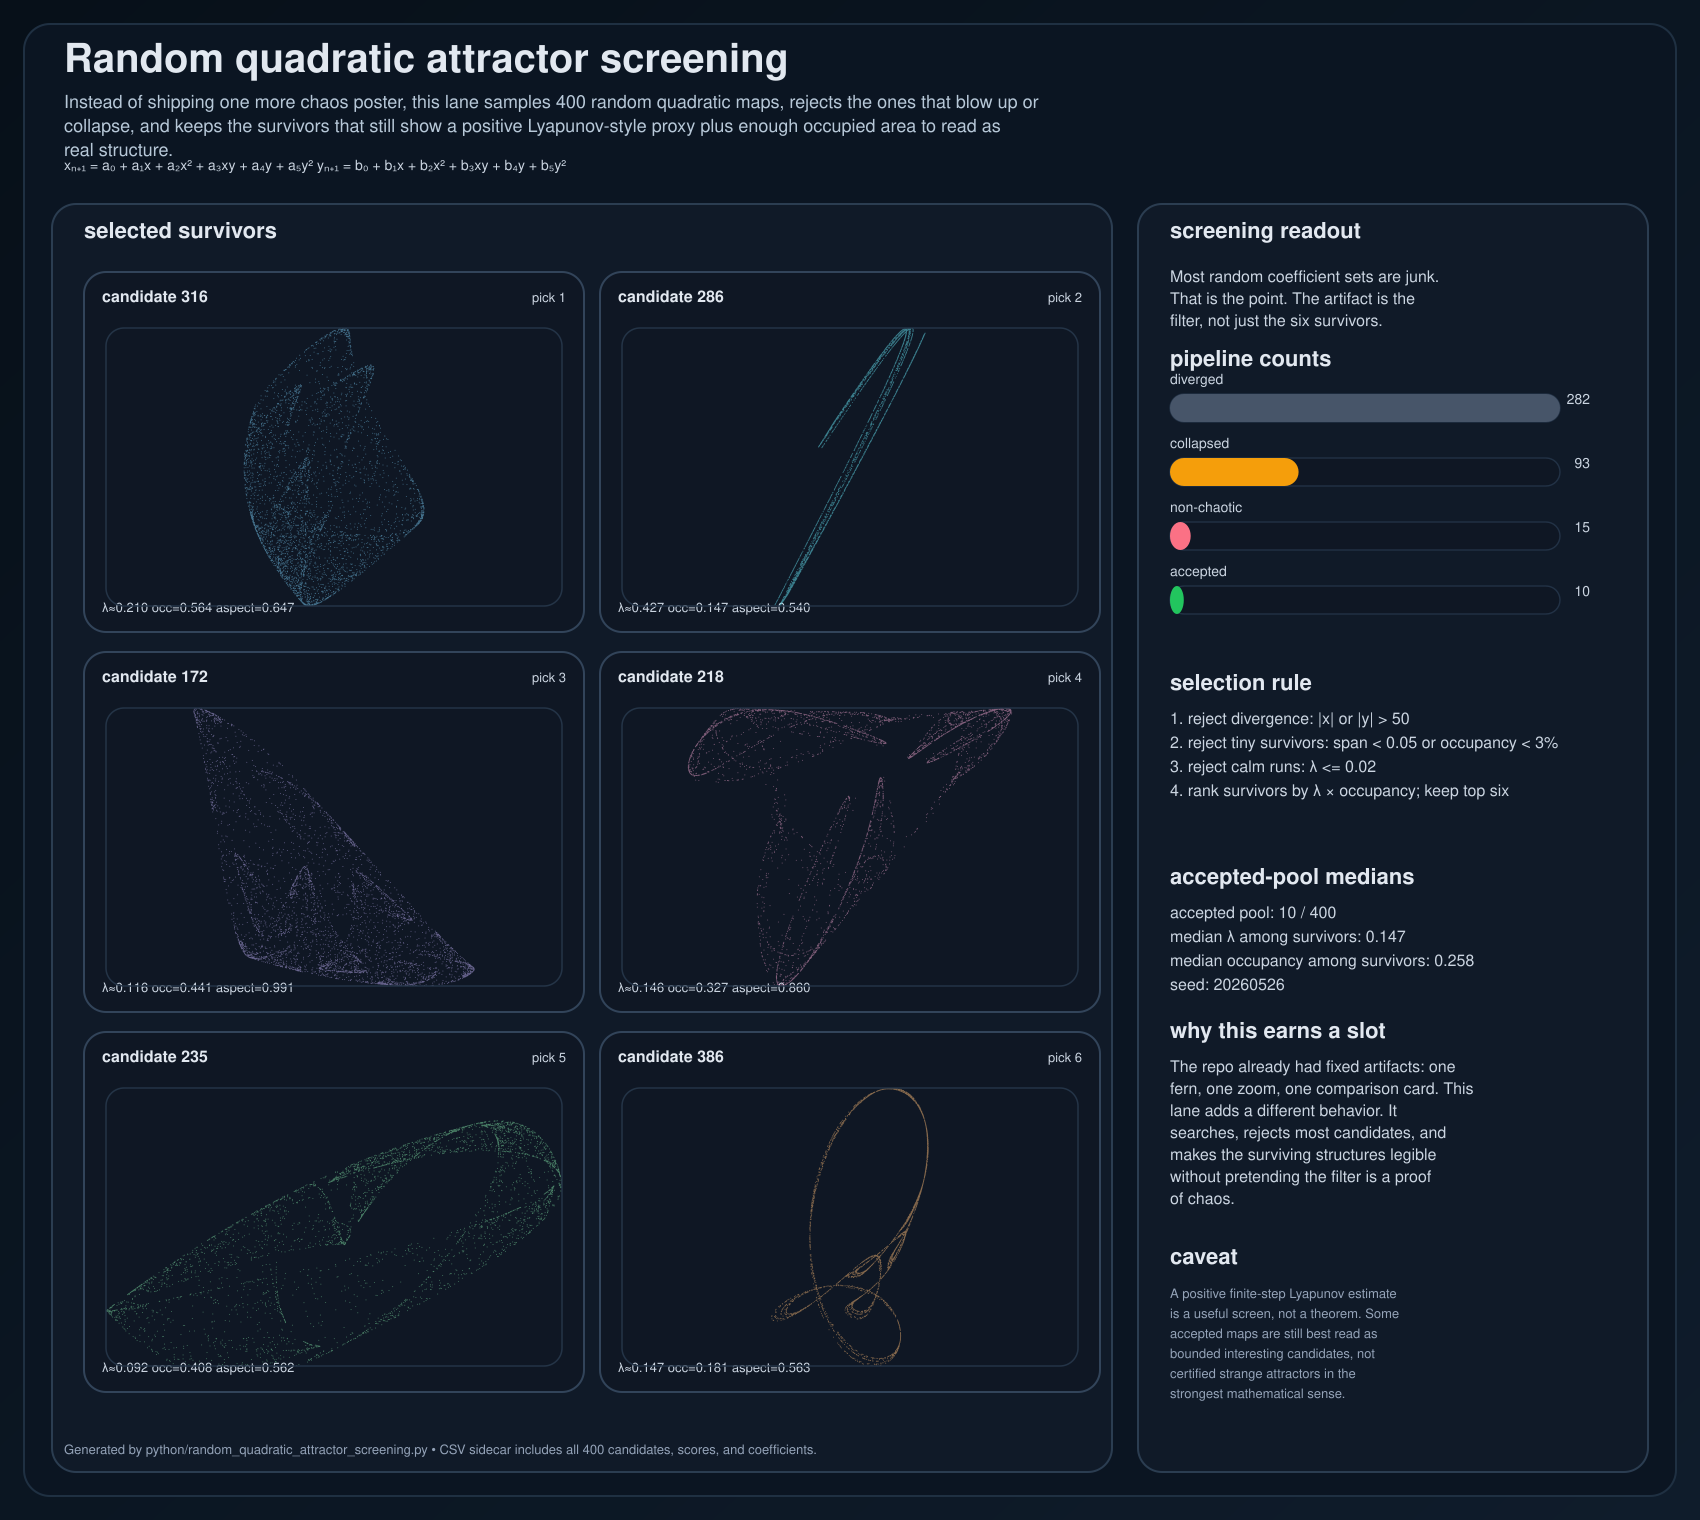

The file beside this chart, header and first rows:
candidate_id, status, selected_rank, score, lambda_max, occupancy, span_x, span_y, aspect_ratio, min_x, max_x, min_y, max_y, a0, a1, a2, a3, a4, a5, b0, b1, b2, b3, b4
1, diverged, , 0.000000, , 0.000000, 0.000000, 0.000000, 0.000000, 0.000000, 0.000000, 0.000000, 0.000000, 0.3894, 1.024, 0.9957, 0.8084, -0.08008, 0.4444, -0.4379, -0.6784, 0.05149, -0.86, 0.05263
2, collapsed, , 0.000000, -0.06293, 0.000000, 0.000000, 0.000000, 0.000000, -0.2303, -0.2303, -0.182, -0.182, -0.2577, -0.4114, 1.127, -0.9344, 0.344, -0.7628, -0.09968, 0.5249, 0.3817, 0.7382, -0.09824
3, diverged, , 0.000000, , 0.000000, 0.000000, 0.000000, 0.000000, 0.000000, 0.000000, 0.000000, 0.000000, -0.9275, -0.02972, -0.5284, 0.2823, 0.4196, -0.9156, 0.5777, 1.042, -0.04678, 0.4818, -0.9998
4, collapsed, , 0.000000, -0.3166, 0.000000, 0.000000, 0.000000, 0.000000, -0.5059, -0.5059, 0.6802, 0.6802, -0.4394, -0.554, -0.07658, -0.611, -0.791, 0.001198, 0.4227, -0.3742, -0.2174, 0.3862, 0.9695
5, diverged, , 0.000000, , 0.000000, 0.000000, 0.000000, 0.000000, 0.000000, 0.000000, 0.000000, 0.000000, -0.3894, 0.9972, 0.08665, -1.08, 0.5488, 0.61, 0.2212, -0.0527, -0.4867, 1.119, 0.4638
6, diverged, , 0.000000, , 0.000000, 0.000000, 0.000000, 0.000000, 0.000000, 0.000000, 0.000000, 0.000000, 0.284, -0.7918, 1.103, -0.2901, -0.764, -0.5094, -0.3388, -0.2215, -0.668, -0.6973, 0.6324
7, collapsed, , 0.000000, -0.1345, 0.001250, 0.4028, 0.1456, 0.3616, -0.1603, 0.2425, -1.305, -1.159, -1.083, -0.7591, -0.532, -0.4077, 0.03768, 0.7936, -0.7138, 0.2024, 0.02654, 0.4683, 0.8215
8, collapsed, , 0.000000, -0.7824, 0.000000, 0.000000, 0.000000, 0.000000, 0.2983, 0.2983, -0.09261, -0.09261, 0.3921, -0.5197, -0.5904, -0.4191, -0.9992, 1.116, -0.1825, 0.4163, -0.2331, 0.1259, 0.08274
9, diverged, , 0.000000, , 0.000000, 0.000000, 0.000000, 0.000000, 0.000000, 0.000000, 0.000000, 0.000000, -1.065, -0.1027, -0.4306, 0.7684, -0.4712, 1.182, 1.121, 0.5889, 0.2919, -1.098, 0.4866
10, collapsed, , 0.000000, -1.092, 0.000000, 0.000000, 0.000000, 0.000000, 0.1757, 0.1757, 0.2598, 0.2598, 0.02014, 0.1996, -0.8563, -0.723, 0.8816, -0.7277, 0.3031, 0.265, -1.061, 0.3464, -0.134
11, collapsed, , 0.000000, -0.8484, 0.000000, 0.000000, 0.000000, 0.000000, -0.2255, -0.2255, -0.2158, -0.2158, -0.1945, -0.2567, -1.173, 0.082, 0.1439, -0.04745, -0.5269, -1.196, -0.165, 0.5984, -0.3315
12, diverged, , 0.000000, , 0.000000, 0.000000, 0.000000, 0.000000, 0.000000, 0.000000, 0.000000, 0.000000, 0.585, 0.09766, 1.096, -0.8786, 1.035, -0.4385, 1.059, -0.3387, 0.509, -0.07781, -0.7906
13, collapsed, , 0.000000, -0.4189, 0.000000, 0.000000, 0.000000, 0.000000, 0.4629, 0.4629, 0.7527, 0.7527, 0.5924, 0.2739, -0.07043, 0.582, -0.904, 0.4173, 0.6397, -0.691, -0.3046, 0.1032, 1.139
14, diverged, , 0.000000, , 0.000000, 0.000000, 0.000000, 0.000000, 0.000000, 0.000000, 0.000000, 0.000000, 1.106, 1.154, 1.159, 0.3836, 1.173, 0.6695, -0.6356, -0.3445, 0.9224, -0.1088, -0.4722
15, collapsed, , 0.000000, -0.1668, 0.000000, 0.000000, 0.000000, 0.000000, 0.1477, 0.1477, 0.2536, 0.2536, -0.128, -0.5787, -0.007772, 0.8201, 1.067, 0.9333, 0.3518, 0.07719, -0.9059, -0.6568, -0.2812
16, diverged, , 0.000000, , 0.000000, 0.000000, 0.000000, 0.000000, 0.000000, 0.000000, 0.000000, 0.000000, 0.1159, -0.5258, -0.6746, 0.9494, -0.6654, -0.6768, -1.068, 0.2792, -0.2409, 0.4812, 1.052
17, diverged, , 0.000000, , 0.000000, 0.000000, 0.000000, 0.000000, 0.000000, 0.000000, 0.000000, 0.000000, -0.9184, 0.412, -0.7774, 0.6242, 1.049, -0.9284, -0.3457, 0.6752, 1.181, 1.089, 0.3466
18, diverged, , 0.000000, , 0.000000, 0.000000, 0.000000, 0.000000, 0.000000, 0.000000, 0.000000, 0.000000, -1.058, 0.06086, -0.9317, -0.1408, -0.2414, -1.083, -0.2316, 1.006, -0.5196, 0.1969, 0.4747
19, diverged, , 0.000000, , 0.000000, 0.000000, 0.000000, 0.000000, 0.000000, 0.000000, 0.000000, 0.000000, 0.08061, -0.9879, 0.9063, 0.6599, -0.6602, 0.969, -0.8432, -0.576, -0.6695, -0.7381, -0.1123
20, diverged, , 0.000000, , 0.000000, 0.000000, 0.000000, 0.000000, 0.000000, 0.000000, 0.000000, 0.000000, 0.7377, 0.9645, 0.02104, -0.8404, 0.6737, 0.8457, -0.8707, -0.4608, 0.6551, 1.056, -0.901
21, diverged, , 0.000000, , 0.000000, 0.000000, 0.000000, 0.000000, 0.000000, 0.000000, 0.000000, 0.000000, 0.5413, 0.5783, 0.764, 0.4662, 0.1296, -0.8413, 0.3718, -0.7463, 1.069, 0.9458, 0.1836
22, collapsed, , 0.000000, -0.1295, 0.000000, 0.000000, 0.000000, 0.000000, -0.3137, -0.3137, -0.2785, -0.2785, -0.6266, -0.922, -0.6655, -0.59, -0.4994, 0.02089, -0.2691, 0.9507, -0.4432, 0.7766, -0.8474
23, diverged, , 0.000000, , 0.000000, 0.000000, 0.000000, 0.000000, 0.000000, 0.000000, 0.000000, 0.000000, -0.4292, 0.008226, 0.5129, 1.037, -0.8589, -0.6688, 1.17, -1.18, 0.8408, 0.9539, 0.6206
24, diverged, , 0.000000, , 0.000000, 0.000000, 0.000000, 0.000000, 0.000000, 0.000000, 0.000000, 0.000000, 0.2147, 0.4384, -1.159, 0.6378, 1.073, -1.078, -1.024, 0.2712, 0.655, -0.7941, 0.541
25, diverged, , 0.000000, , 0.000000, 0.000000, 0.000000, 0.000000, 0.000000, 0.000000, 0.000000, 0.000000, 0.8778, -0.6893, -1.074, 0.9307, -0.5141, -0.9644, -0.1324, -0.6903, -0.4964, -0.1091, -0.3509
26, diverged, , 0.000000, , 0.000000, 0.000000, 0.000000, 0.000000, 0.000000, 0.000000, 0.000000, 0.000000, -0.6856, 1.109, -0.1115, 0.5102, 0.4244, -0.4009, -0.5039, 0.09449, 0.957, -0.5206, -0.733
27, collapsed, , 0.000000, -0.2164, 0.000000, 0.000000, 0.000000, 0.000000, -0.8974, -0.8974, 1.6, 1.6, -0.3854, 0.02504, 0.6605, 0.385, 1.015, -0.8173, 1.018, -0.9959, -0.4223, 0.261, 0.8193
28, diverged, , 0.000000, , 0.000000, 0.000000, 0.000000, 0.000000, 0.000000, 0.000000, 0.000000, 0.000000, -0.9633, -1.104, -0.6376, -0.8481, 0.9643, 0.2544, 0.9707, 1.046, 0.6015, -0.006212, -0.2676
29, diverged, , 0.000000, , 0.000000, 0.000000, 0.000000, 0.000000, 0.000000, 0.000000, 0.000000, 0.000000, 0.5595, 0.6802, 0.8994, 0.5077, -0.4431, -0.7283, 0.4381, -1.052, 0.9218, -0.8268, 0.6789
30, diverged, , 0.000000, , 0.000000, 0.000000, 0.000000, 0.000000, 0.000000, 0.000000, 0.000000, 0.000000, -0.4076, -0.4742, 0.2514, 0.425, -1.157, 1.046, -0.5911, 0.9312, -0.8792, -0.4864, -0.5499
31, collapsed, , 0.000000, -0.06069, 0.002500, 1.764, 0.1253, 0.07105, -1.138, 0.6254, 0.3727, 0.498, -1.003, -0.2686, 0.7055, -0.8654, 0.04757, -0.425, 0.2841, 0.01602, -0.06629, 0.04881, 1.013
32, diverged, , 0.000000, , 0.000000, 0.000000, 0.000000, 0.000000, 0.000000, 0.000000, 0.000000, 0.000000, 0.7628, -0.3706, -0.5707, 1.173, -1.071, -0.9283, 0.8043, 0.5413, 0.6414, -1.179, -0.7411
33, diverged, , 0.000000, , 0.000000, 0.000000, 0.000000, 0.000000, 0.000000, 0.000000, 0.000000, 0.000000, -0.8806, 0.9965, 0.2867, 0.6903, -1.172, 1.045, -0.3698, -0.2253, 0.9759, 0.3866, -0.6196
34, diverged, , 0.000000, , 0.000000, 0.000000, 0.000000, 0.000000, 0.000000, 0.000000, 0.000000, 0.000000, -0.8005, 0.2854, -0.8587, 0.2865, 0.5058, -0.8245, 0.1247, -0.5222, 0.2038, 0.3858, 0.511
35, diverged, , 0.000000, , 0.000000, 0.000000, 0.000000, 0.000000, 0.000000, 0.000000, 0.000000, 0.000000, -1.186, 0.2053, -0.9661, -0.02487, 0.09805, 0.07129, -1.045, -0.0881, -1.163, -0.2263, 0.5482
36, diverged, , 0.000000, , 0.000000, 0.000000, 0.000000, 0.000000, 0.000000, 0.000000, 0.000000, 0.000000, 0.7733, 1.117, 0.2929, 0.03529, 0.7338, -0.2151, -0.03224, 0.4786, -0.5972, 0.7288, -0.79
37, diverged, , 0.000000, , 0.000000, 0.000000, 0.000000, 0.000000, 0.000000, 0.000000, 0.000000, 0.000000, 1.084, -1.187, 1.088, -0.6703, 0.8722, 0.3832, -0.2807, -0.4339, -0.4715, -0.3078, -0.1593
38, collapsed, , 0.000000, -0.2643, 0.000000, 0.000000, 0.000000, 0.000000, 0.8153, 0.8153, -1.114, -1.114, 0.8224, 0.7258, -0.6917, -0.4047, 0.2445, -0.1888, -0.9898, -0.8589, -0.4502, 0.2448, -1.032
39, diverged, , 0.000000, , 0.000000, 0.000000, 0.000000, 0.000000, 0.000000, 0.000000, 0.000000, 0.000000, -0.2589, 0.9739, -0.007466, -0.3862, 1.062, 0.4754, 0.8171, 0.001655, 0.1714, 0.5179, -0.576
40, diverged, , 0.000000, , 0.000000, 0.000000, 0.000000, 0.000000, 0.000000, 0.000000, 0.000000, 0.000000, 1.131, -0.2697, -0.4385, -0.1434, -0.4791, 0.1916, 0.3053, -0.338, -0.3489, -0.8152, -0.8175
41, diverged, , 0.000000, , 0.000000, 0.000000, 0.000000, 0.000000, 0.000000, 0.000000, 0.000000, 0.000000, -0.4815, 1.151, -0.3499, -0.6896, 1.142, -1.079, 0.3346, 0.009930, 0.6442, -0.4055, 1.037
42, diverged, , 0.000000, , 0.000000, 0.000000, 0.000000, 0.000000, 0.000000, 0.000000, 0.000000, 0.000000, -0.5059, 1.197, -0.69, 0.6713, 0.5724, 0.8015, -0.7468, 0.1485, -0.07169, -0.9245, -0.3315
43, diverged, , 0.000000, , 0.000000, 0.000000, 0.000000, 0.000000, 0.000000, 0.000000, 0.000000, 0.000000, 0.64, 0.9337, 0.1035, -0.3722, 0.3658, -0.08302, -1.136, 0.2692, -1.123, -0.8859, 0.2323
44, diverged, , 0.000000, , 0.000000, 0.000000, 0.000000, 0.000000, 0.000000, 0.000000, 0.000000, 0.000000, -0.6903, 0.4395, -0.1817, -0.8466, 0.1323, 0.4192, -0.9333, 1.136, 1.17, 1.069, -0.892
45, diverged, , 0.000000, , 0.000000, 0.000000, 0.000000, 0.000000, 0.000000, 0.000000, 0.000000, 0.000000, -0.4085, -1.03, -0.9868, -0.8816, -0.8363, -0.4815, -0.3211, 0.2348, 0.3603, 0.04451, 0.4941
46, diverged, , 0.000000, , 0.000000, 0.000000, 0.000000, 0.000000, 0.000000, 0.000000, 0.000000, 0.000000, -1.023, -0.04447, -0.9887, -0.6614, 0.2951, -0.7809, -0.07916, 0.8227, -1.172, 0.2493, -0.9286
47, collapsed, , 0.000000, -0.4637, 0.000000, 0.000000, 0.000000, 0.000000, -0.8801, -0.8801, 0.5776, 0.5776, -0.3676, -0.6415, -0.3424, 0.9973, -0.3472, -0.3129, 0.994, -0.3376, -0.5212, 0.0507, 0.03418
48, diverged, , 0.000000, , 0.000000, 0.000000, 0.000000, 0.000000, 0.000000, 0.000000, 0.000000, 0.000000, -0.4195, -0.7054, 1.149, -0.2874, -0.4428, 0.4821, 0.5586, 0.6587, 0.8105, 0.1979, -0.9876
49, diverged, , 0.000000, , 0.000000, 0.000000, 0.000000, 0.000000, 0.000000, 0.000000, 0.000000, 0.000000, 0.7003, 0.6699, 0.02995, -1.135, -0.5169, -0.9297, 0.1752, -1.045, 0.9386, 0.6159, 0.1592
50, collapsed, , 0.000000, -0.2125, 0.002500, 1.03, 0.3004, 0.2918, -0.06678, 0.963, -0.5132, -0.2127, 0.8133, -0.01821, -0.917, 0.5549, -0.7996, -0.5635, -0.3379, -0.6199, 1.095, -0.2618, 1.166
51, collapsed, , 0.000000, -0.000964, 0.01625, 2.247, 2.232, 0.9934, -0.8717, 1.375, -0.8185, 1.414, 0.9552, -0.4387, -0.6126, -0.5539, 0.4081, -0.3792, 0.9644, 0.5675, -0.2437, 0.2078, 0.3187
52, diverged, , 0.000000, , 0.000000, 0.000000, 0.000000, 0.000000, 0.000000, 0.000000, 0.000000, 0.000000, -0.899, 0.7279, -0.02348, -1.093, -0.8985, -1.013, 0.01543, -0.7802, 0.8553, -0.0662, 0.3065
53, diverged, , 0.000000, , 0.000000, 0.000000, 0.000000, 0.000000, 0.000000, 0.000000, 0.000000, 0.000000, 0.3351, 0.6849, -0.3792, -0.9717, 0.8169, 0.4072, -1.194, -0.2733, 0.2753, 0.2877, -0.3133
54, diverged, , 0.000000, , 0.000000, 0.000000, 0.000000, 0.000000, 0.000000, 0.000000, 0.000000, 0.000000, -0.952, -1.151, 0.4563, 0.362, 0.6309, 0.7752, 0.4833, -1.024, -0.9893, -0.2548, 0.8233
55, diverged, , 0.000000, , 0.000000, 0.000000, 0.000000, 0.000000, 0.000000, 0.000000, 0.000000, 0.000000, -1.177, -1.15, -0.7619, -1.023, 0.994, 0.9646, 0.7567, 0.7139, -0.135, 0.8787, -0.214
56, diverged, , 0.000000, , 0.000000, 0.000000, 0.000000, 0.000000, 0.000000, 0.000000, 0.000000, 0.000000, 0.5048, -0.2179, 0.03707, -0.8437, 0.8239, 1.116, -1.185, -0.1478, 0.02167, -0.1853, -0.07337
57, diverged, , 0.000000, , 0.000000, 0.000000, 0.000000, 0.000000, 0.000000, 0.000000, 0.000000, 0.000000, 0.1288, -0.4894, -1.068, 0.5475, -0.9084, -0.8449, 0.6594, 0.5869, 1.154, -0.07496, -1.105
58, diverged, , 0.000000, , 0.000000, 0.000000, 0.000000, 0.000000, 0.000000, 0.000000, 0.000000, 0.000000, 0.9429, -0.5921, -0.9138, 0.8221, -0.9326, 1.004, 0.02795, -1.148, -0.2644, 0.4632, 0.1202
59, diverged, , 0.000000, , 0.000000, 0.000000, 0.000000, 0.000000, 0.000000, 0.000000, 0.000000, 0.000000, 1.044, -0.8502, 0.8583, -0.05504, -0.6003, -0.02849, 0.8526, -0.2919, 0.6553, 0.4328, 0.1969
60, collapsed, , 0.000000, -0.8542, 0.000000, 0.000000, 0.000000, 0.000000, 0.3511, 0.3511, 0.06265, 0.06265, 0.02469, 1.143, -0.7628, -0.7045, 0.5824, -0.439, 0.2946, -0.6878, 0.3603, -0.4251, -0.4477
... 340 more rows
